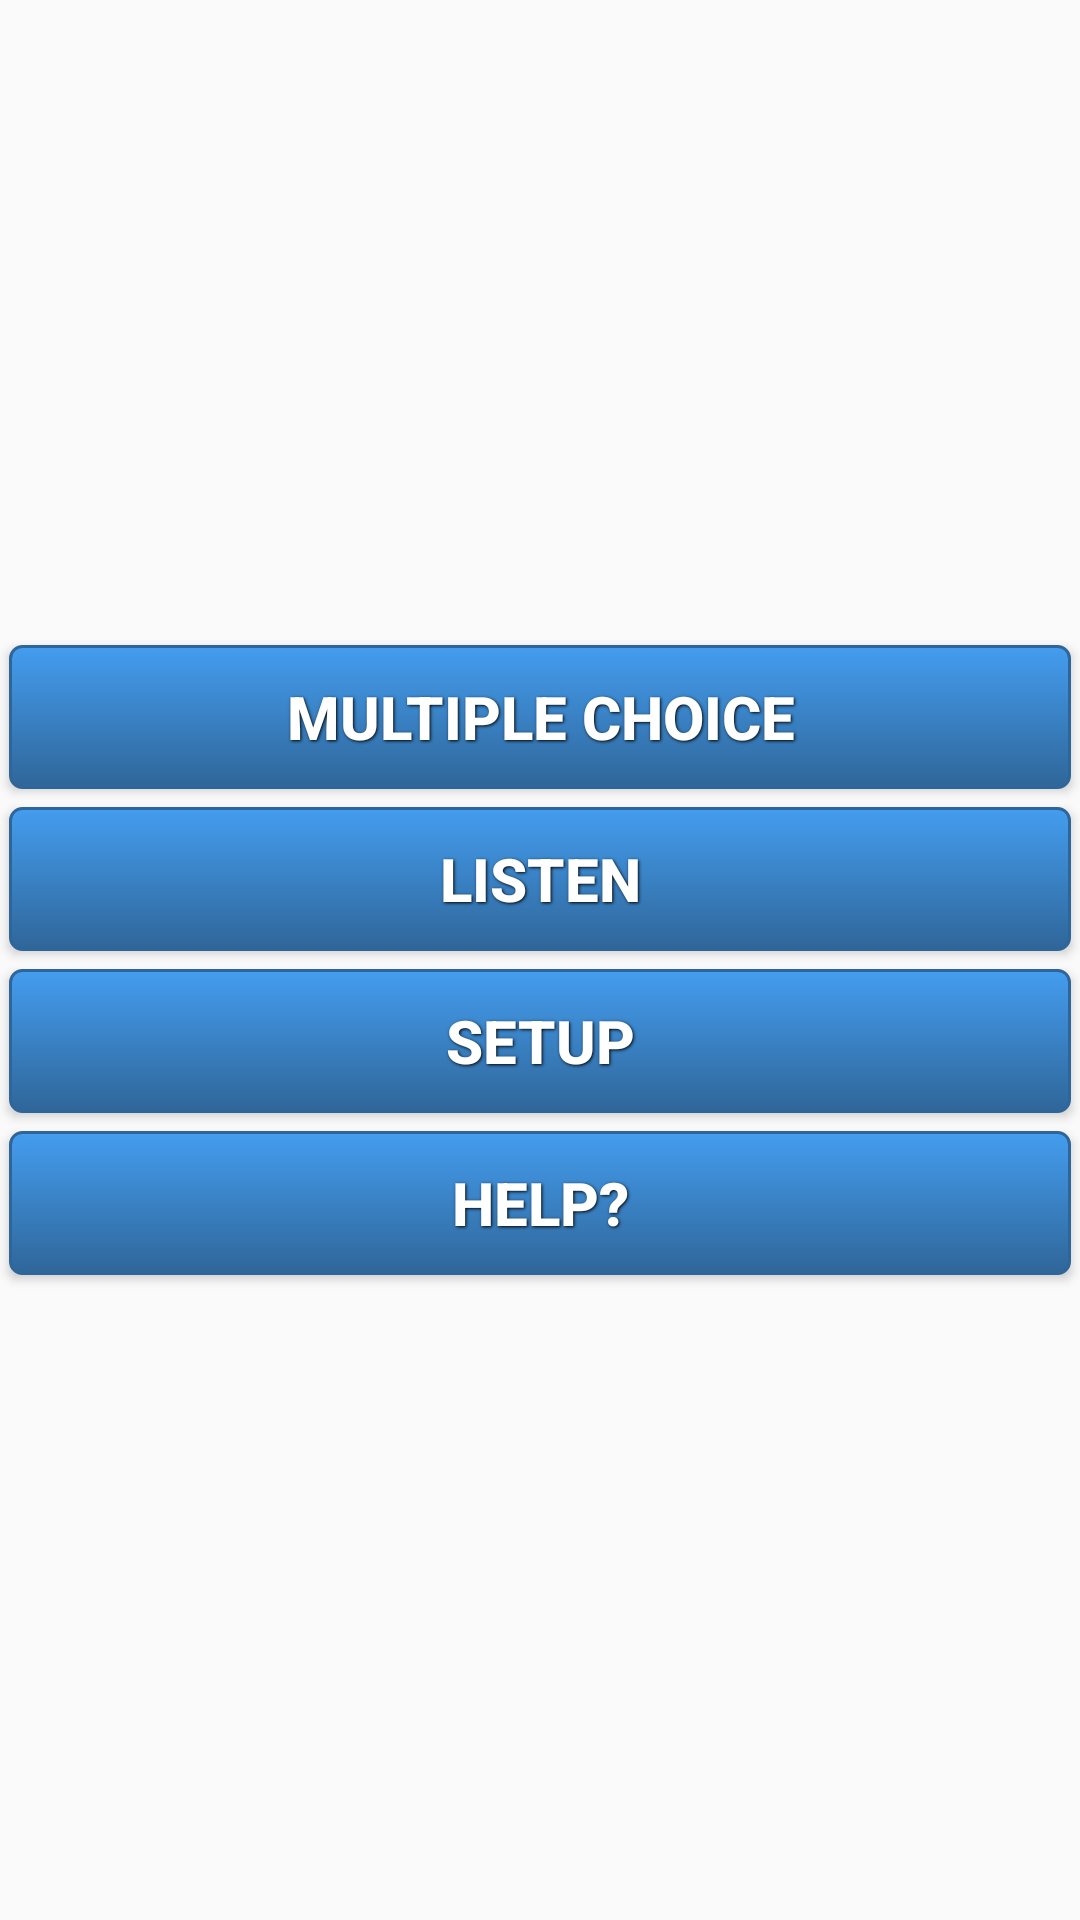

The Android layout XML behind this screen, and the referenced resources:
<!-- AndroidManifest.xml: application theme AppTheme -->
<!-- res/layout/activity_main.xml -->
<LinearLayout xmlns:android="http://schemas.android.com/apk/res/android"
    android:layout_width="fill_parent"
    android:layout_height="fill_parent"
    android:orientation="vertical"
    android:gravity="center_vertical"
    android:id="@+id/container" >

    <Button
        android:id="@+id/btnMultiChoice"
        style="@style/ButtonText"
        android:background="@drawable/blue_button"
        android:text="@string/button_text_multiple_choice" />

    <Button
        android:id="@+id/btnListen"
        style="@style/ButtonText"
        android:background="@drawable/blue_button"
        android:text="@string/button_text_listen" />

    <Button
        android:id="@+id/btnSetup"
        style="@style/ButtonText"
        android:background="@drawable/blue_button"
        android:text="Setup" />

    <Button
        android:id="@+id/btnHelp"
        style="@style/ButtonText"
        android:background="@drawable/blue_button"
        android:text="Help?" />

</LinearLayout>
<!-- resources referenced by this layout -->
<resources>
  <!-- drawable blue_button (drawable) -->
  <?xml version="1.0" encoding="utf-8"?>
  
  <selector xmlns:android="http://schemas.android.com/apk/res/android">
      <item android:state_pressed="true" >
          <shape>
              <solid android:color="#449def" />
              <stroke
                  android:width="1dp"
                  android:color="#2f6699" />
              <corners
                  android:radius="3dp" />
              <padding
                  android:left="10dp"
                  android:top="10dp"
                  android:right="10dp"
                  android:bottom="10dp" />
          </shape>
      </item>
      <item>
          <shape>
              <gradient
                  android:startColor="#449def"
                  android:endColor="#2f6699"
                  android:angle="270" />
              <stroke
                  android:width="1dp"
                  android:color="#2f6699" />
              <corners
                  android:radius="4dp" />
              <padding
                  android:left="10dp"
                  android:top="10dp"
                  android:right="10dp"
                  android:bottom="10dp" />
          </shape>
      </item>
  </selector>
  <string name="button_text_listen">Listen</string>
  <string name="button_text_multiple_choice">Multiple Choice</string>
  <style name="ButtonText">
          <item name="android:layout_width">fill_parent</item>
          <item name="android:layout_height">wrap_content</item>
          <item name="android:textColor">#ffffff</item>
          <item name="android:gravity">center</item>
          <item name="android:layout_margin">3dp</item>
          <item name="android:textSize">20dp</item>
          <item name="android:textStyle">bold</item>
          <item name="android:shadowColor">#000000</item>
          <item name="android:shadowDx">1</item>
          <item name="android:shadowDy">1</item>
          <item name="android:shadowRadius">2</item>
          <item name="android:layout_margin">10dp</item>
      </style>
  <style name="AppTheme" parent="AppBaseTheme">
          
      </style>
  <style name="AppBaseTheme" parent="Theme.AppCompat.Light">
          
      </style>
</resources>
